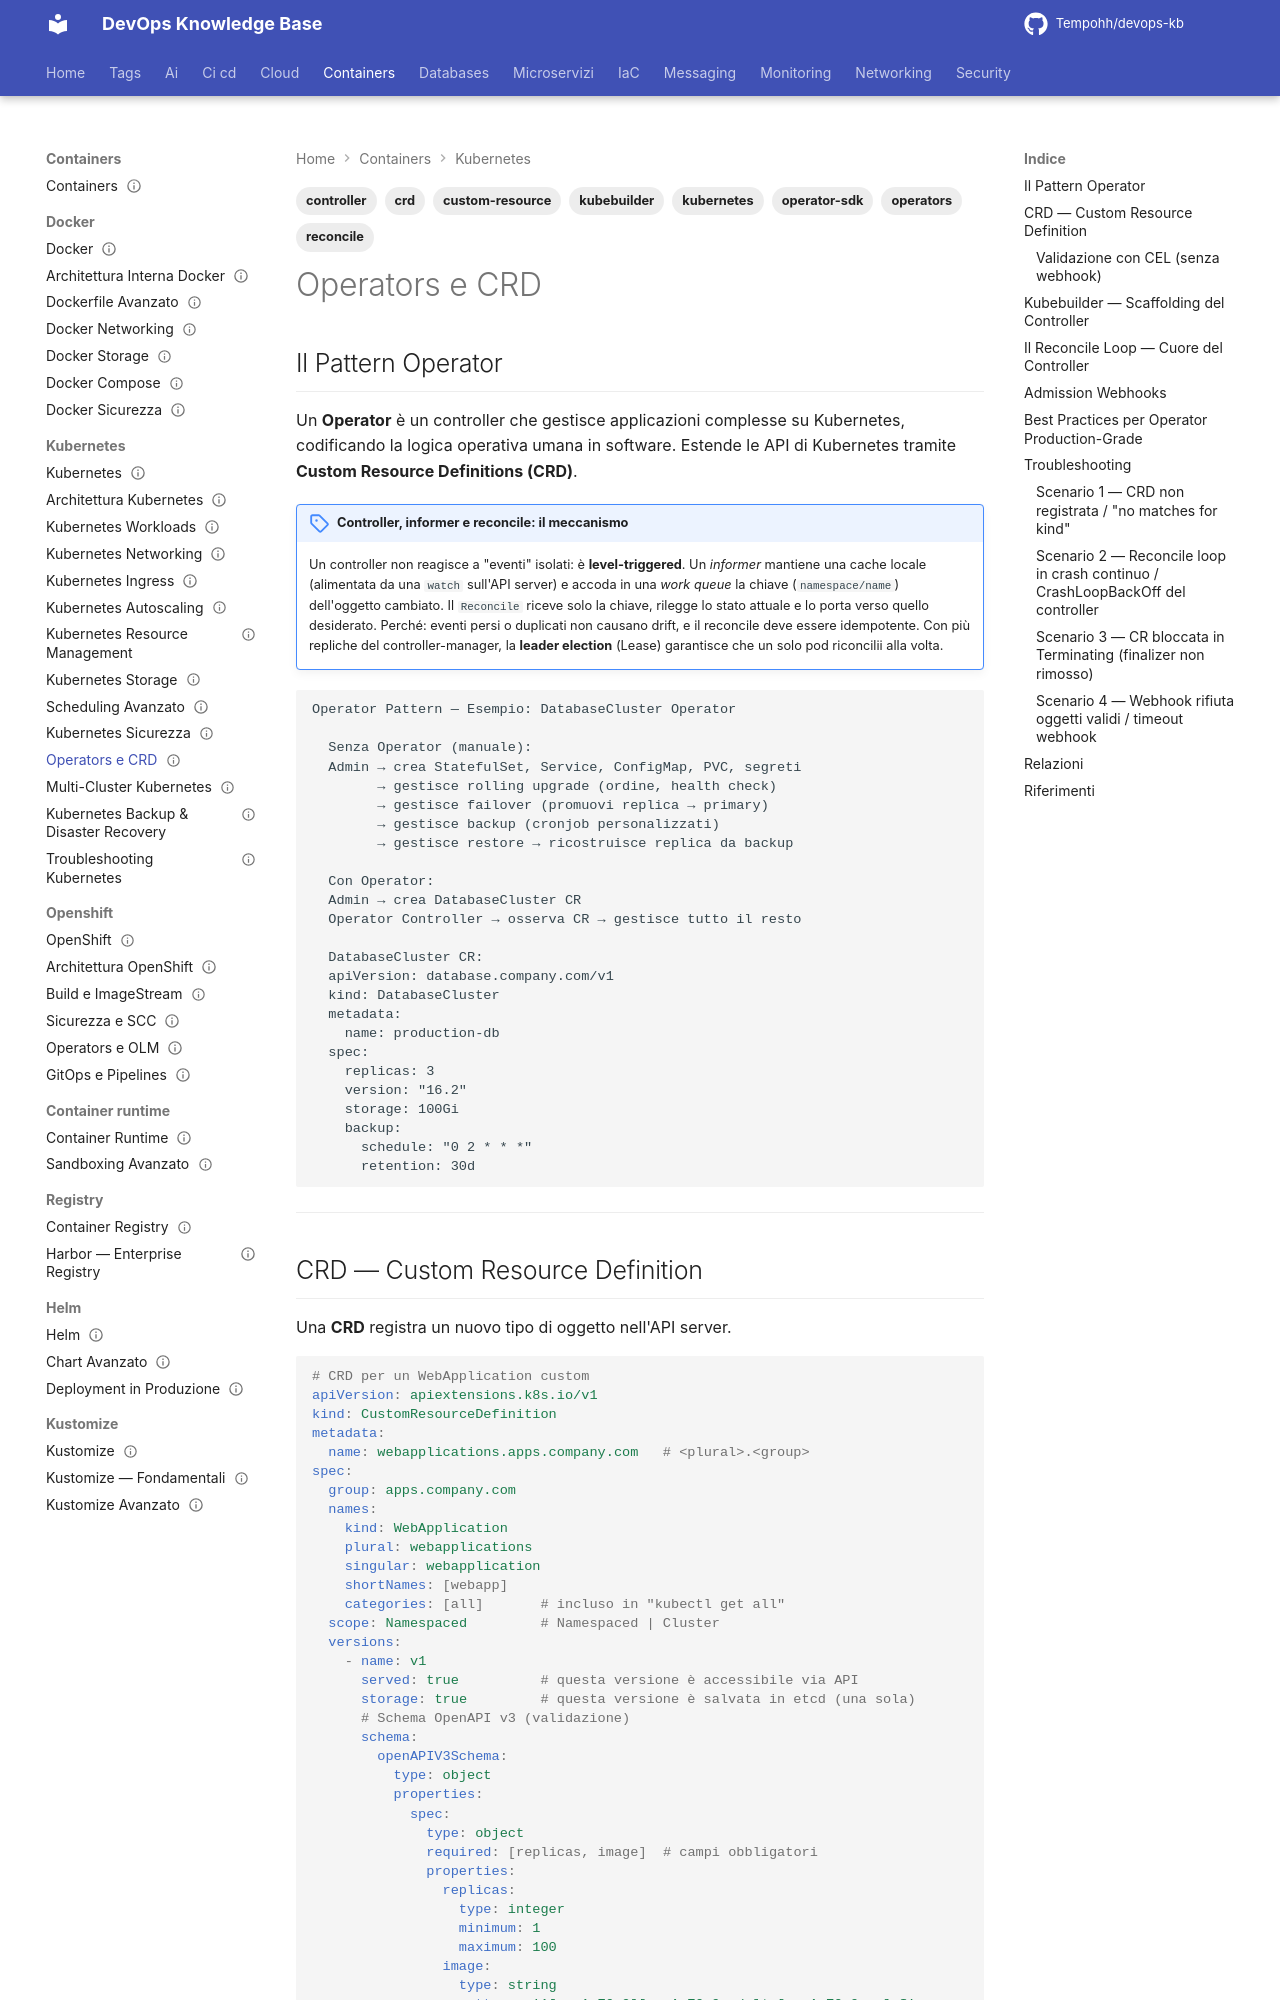

repository: Tempohh/devops-kb · page: containers/kubernetes/operators-crd/index.html · generator: mkdocs

---
title: "Operators e CRD"
slug: operators-crd
category: containers
tags: [kubernetes, operators, crd, controller, kubebuilder, operator-sdk, reconcile, custom-resource]
search_keywords: [kubernetes operators, CRD custom resource definition, kubernetes controller pattern, kubebuilder tutorial, operator SDK, reconcile loop kubernetes, watch informer kubernetes, admission webhook, validating webhook, mutating webhook, controller-runtime, kubernetes finalizer, owner reference, controller-manager leader election]
parent: containers/kubernetes/_index
related: [containers/kubernetes/architettura, containers/openshift/operators-olm, containers/kubernetes/sicurezza]
official_docs: https://kubernetes.io/docs/concepts/extend-kubernetes/operator/
status: reviewed
difficulty: expert
last_updated: 2026-10-04
last_verified: 2026-10-04
---

# Operators e CRD

## Il Pattern Operator

Un **Operator** è un controller che gestisce applicazioni complesse su Kubernetes, codificando la logica operativa umana in software. Estende le API di Kubernetes tramite **Custom Resource Definitions (CRD)**.

!!! note "Controller, informer e reconcile: il meccanismo"
    Un controller non reagisce a "eventi" isolati: è **level-triggered**. Un *informer* mantiene una cache locale (alimentata da una `watch` sull'API server) e accoda in una *work queue* la chiave (`namespace/name`) dell'oggetto cambiato. Il `Reconcile` riceve solo la chiave, rilegge lo stato attuale e lo porta verso quello desiderato. Perché: eventi persi o duplicati non causano drift, e il reconcile deve essere idempotente. Con più repliche del controller-manager, la **leader election** (Lease) garantisce che un solo pod riconcilii alla volta.

```
Operator Pattern — Esempio: DatabaseCluster Operator

  Senza Operator (manuale):
  Admin → crea StatefulSet, Service, ConfigMap, PVC, segreti
        → gestisce rolling upgrade (ordine, health check)
        → gestisce failover (promuovi replica → primary)
        → gestisce backup (cronjob personalizzati)
        → gestisce restore → ricostruisce replica da backup

  Con Operator:
  Admin → crea DatabaseCluster CR
  Operator Controller → osserva CR → gestisce tutto il resto

  DatabaseCluster CR:
  apiVersion: database.company.com/v1
  kind: DatabaseCluster
  metadata:
    name: production-db
  spec:
    replicas: 3
    version: "16.2"
    storage: 100Gi
    backup:
      schedule: "0 2 * * *"
      retention: 30d
```

---
